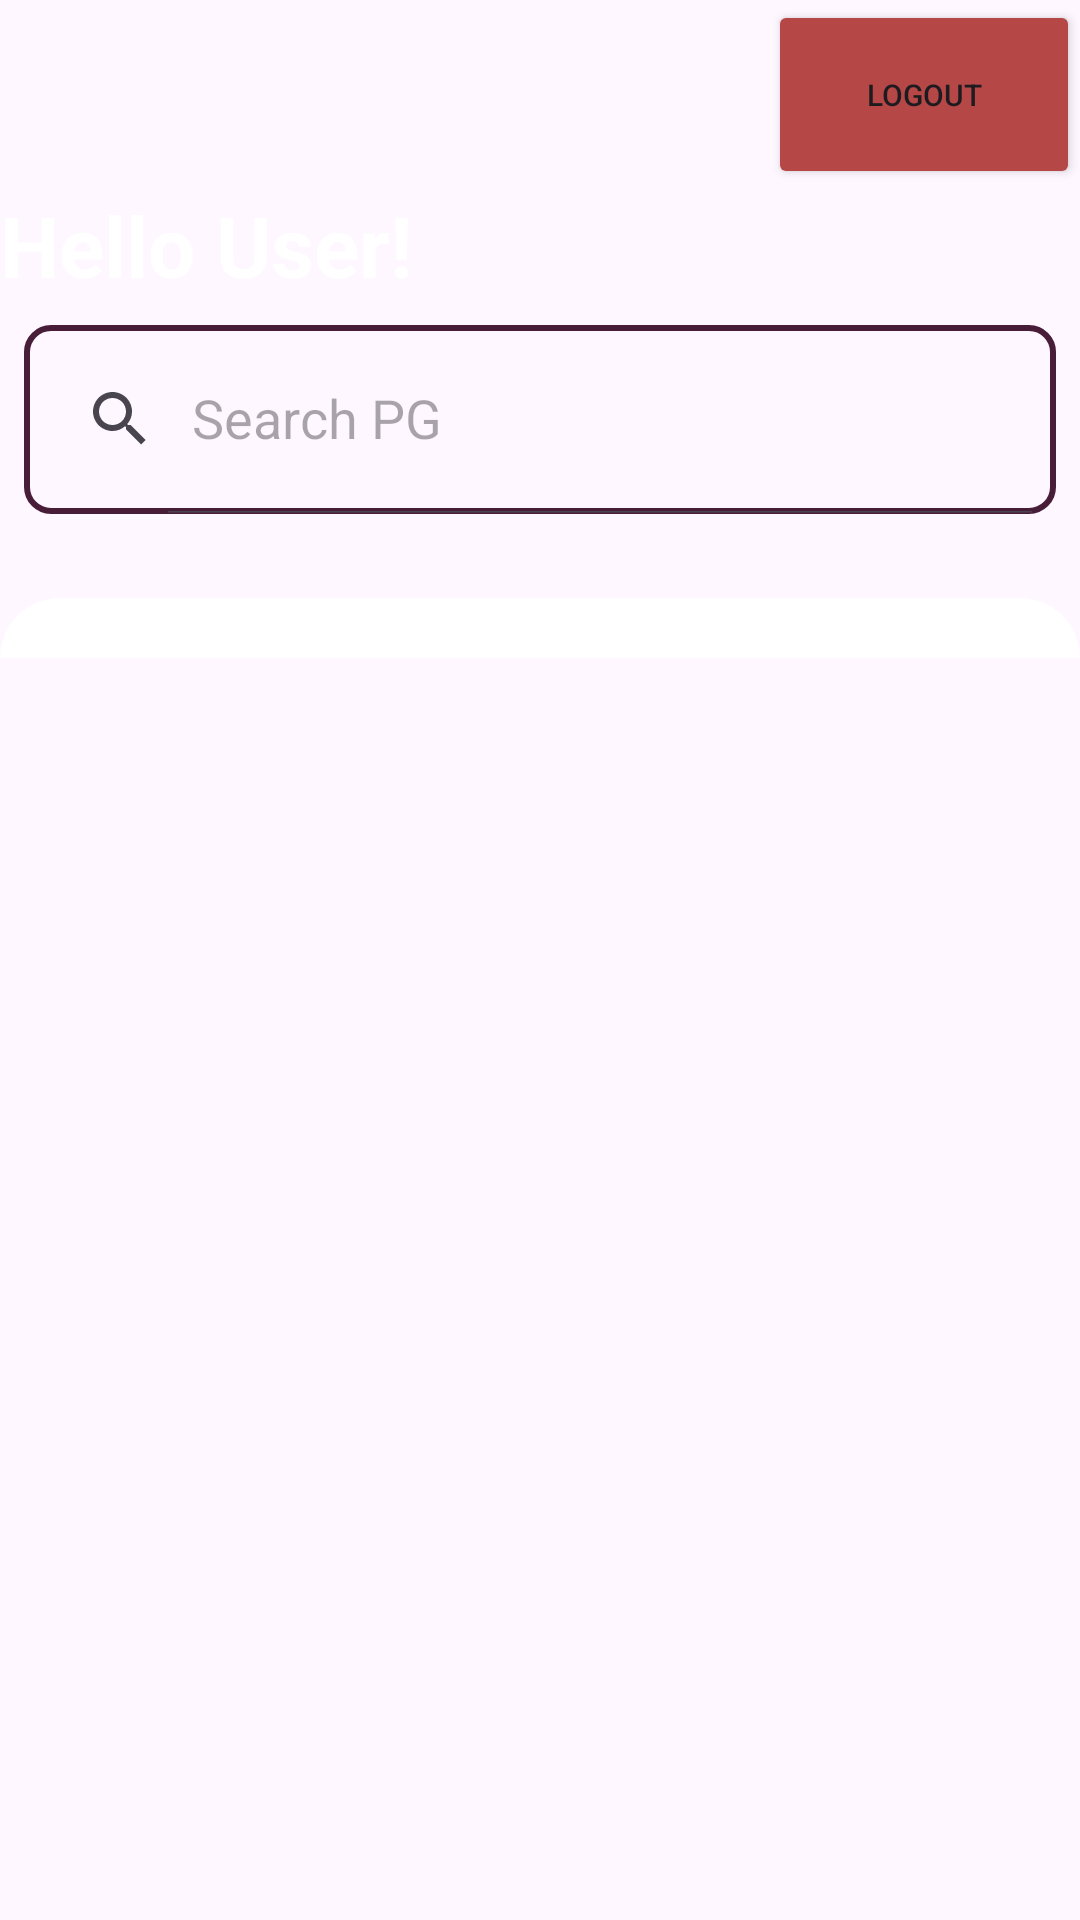

Write the Android layout XML for this screen, with the resource values it uses.
<!-- AndroidManifest.xml: application theme Theme.Rentomatic -->
<!-- res/layout/activity_listings.xml -->
<?xml version="1.0" encoding="utf-8"?>
<LinearLayout xmlns:android="http://schemas.android.com/apk/res/android"
    xmlns:app="http://schemas.android.com/apk/res-auto"
    xmlns:tools="http://schemas.android.com/tools"
    android:layout_width="match_parent"
    android:layout_height="match_parent"
    android:orientation="vertical"
    tools:context=".listings">

    <Button
        android:id="@+id/logoutButton"
        android:layout_width="104dp"
        android:layout_height="63dp"
        android:layout_gravity="end"
        android:backgroundTint="@color/red"
        android:text="Logout"
        android:textSize="10sp"
        app:cornerRadius="17dp" />

    <TextView
            android:layout_width="match_parent"
            android:layout_height="wrap_content"
            android:text="Hello User!"
            android:textColor="@color/white"
            android:textSize="28sp"
            android:textStyle="bold"/>


    <LinearLayout
        android:layout_width="match_parent"
        android:orientation="vertical"
        android:layout_height="match_parent">


    <androidx.appcompat.widget.SearchView
        android:id="@+id/searchView"
        android:layout_width="match_parent"
        android:layout_margin="8dp"
        android:layout_height="63dp"
        android:layout_gravity="center"
        android:background="@drawable/search_bar"
        app:queryHint="Search PG"
        app:iconifiedByDefault="false"/>



    <androidx.recyclerview.widget.RecyclerView
      android:padding="10dp"
        android:background="@drawable/login_layout"
        android:id="@+id/RecyclerView"
        android:layout_width="match_parent"
        android:layout_height="wrap_content"
        android:layout_marginTop="20dp"
         />
    </LinearLayout>
</LinearLayout>
<!-- resources referenced by this layout -->
<resources>
  <color name="red">#b54747</color>
  <color name="white">#FFFFFFFF</color>
  <!-- drawable login_layout (drawable) -->
  <?xml version="1.0" encoding="utf-8"?>
  <shape xmlns:android="http://schemas.android.com/apk/res/android">
  <solid android:color="@color/white"/>
      <corners android:topLeftRadius="32dp"
          android:topRightRadius="32dp"/>
  
  </shape>
  <!-- drawable search_bar (drawable) -->
  <?xml version="1.0" encoding="utf-8"?>
  <shape xmlns:android="http://schemas.android.com/apk/res/android">
      <corners android:radius="8dp"/>
      <stroke android:color="@color/setmain"
          android:width="2dp"/>
  </shape>
  <style name="Theme.Rentomatic" parent="Theme.MaterialComponents.DayNight.NoActionBar">
          
          <item name="colorPrimary">@color/setmain</item>
          <item name="colorPrimaryVariant">@color/setmain</item>
          <item name="colorOnPrimary">@color/white</item>
          
          <item name="colorSecondary">@color/teal_200</item>
          <item name="colorSecondaryVariant">@color/teal_700</item>
          <item name="colorOnSecondary">@color/white</item>
          
          <item name="android:statusBarColor">?attr/colorPrimaryVariant</item>
          
      </style>
  <color name="setmain">#481d38</color>
  <color name="teal_200">#FF03DAC5</color>
  <color name="teal_700">#FF018786</color>
</resources>
